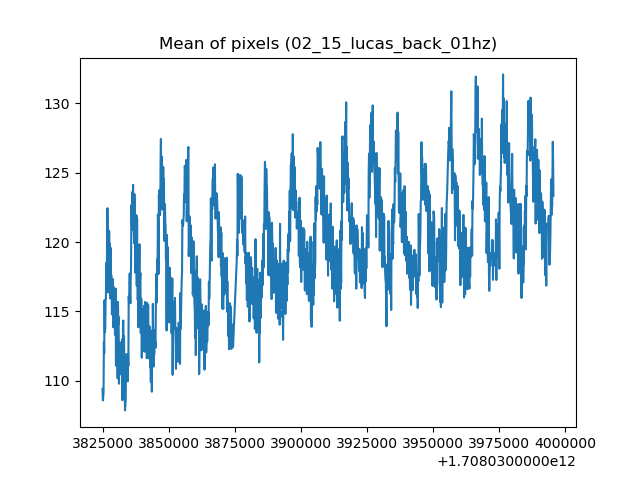

Values plotted in this chart, from the file beside it:
1708033824642, 109.42036000844595
1708033824769, 108.6
1708033824896, 108.8
1708033825023, 109.2
1708033825150, 112.8
1708033825277, 112
1708033825405, 115.8
1708033825532, 113.5
1708033825659, 113.7
1708033825788, 115.7
1708033825913, 115.9
1708033826040, 118.5
1708033826167, 117.1
1708033826294, 118.3
1708033826428, 122.4
1708033826548, 122.4
1708033826675, 119.2
1708033826802, 116.4
1708033826929, 120.3
1708033827057, 120.8
1708033827184, 120.8
1708033827311, 118.9
1708033827438, 119.8
1708033827565, 115.9
1708033827692, 119.6
1708033827819, 116.7
1708033827946, 117.6
1708033828073, 116.9
1708033828200, 114.8
1708033828327, 116.1
1708033828454, 117
1708033828581, 117.3
1708033828708, 113.9
1708033828836, 114.9
1708033828963, 116.7
1708033829090, 116
1708033829217, 115.7
1708033829344, 113.3
1708033829471, 114
1708033829598, 116.6
1708033829725, 111.1
1708033829852, 113.3
1708033829979, 113.8
1708033830106, 113.3
1708033830233, 115.3
1708033830361, 110.2
1708033830488, 115.7
1708033830615, 114
1708033830742, 114.6
1708033830869, 109.8
1708033830996, 111.9
1708033831123, 111.2
1708033831250, 112.8
1708033831377, 111.7
1708033831504, 112.5
1708033831631, 110.5
1708033831759, 112.7
1708033831886, 110.7
1708033832013, 113
1708033832140, 108.6
1708033832267, 111.5
... 1,261 more rows
